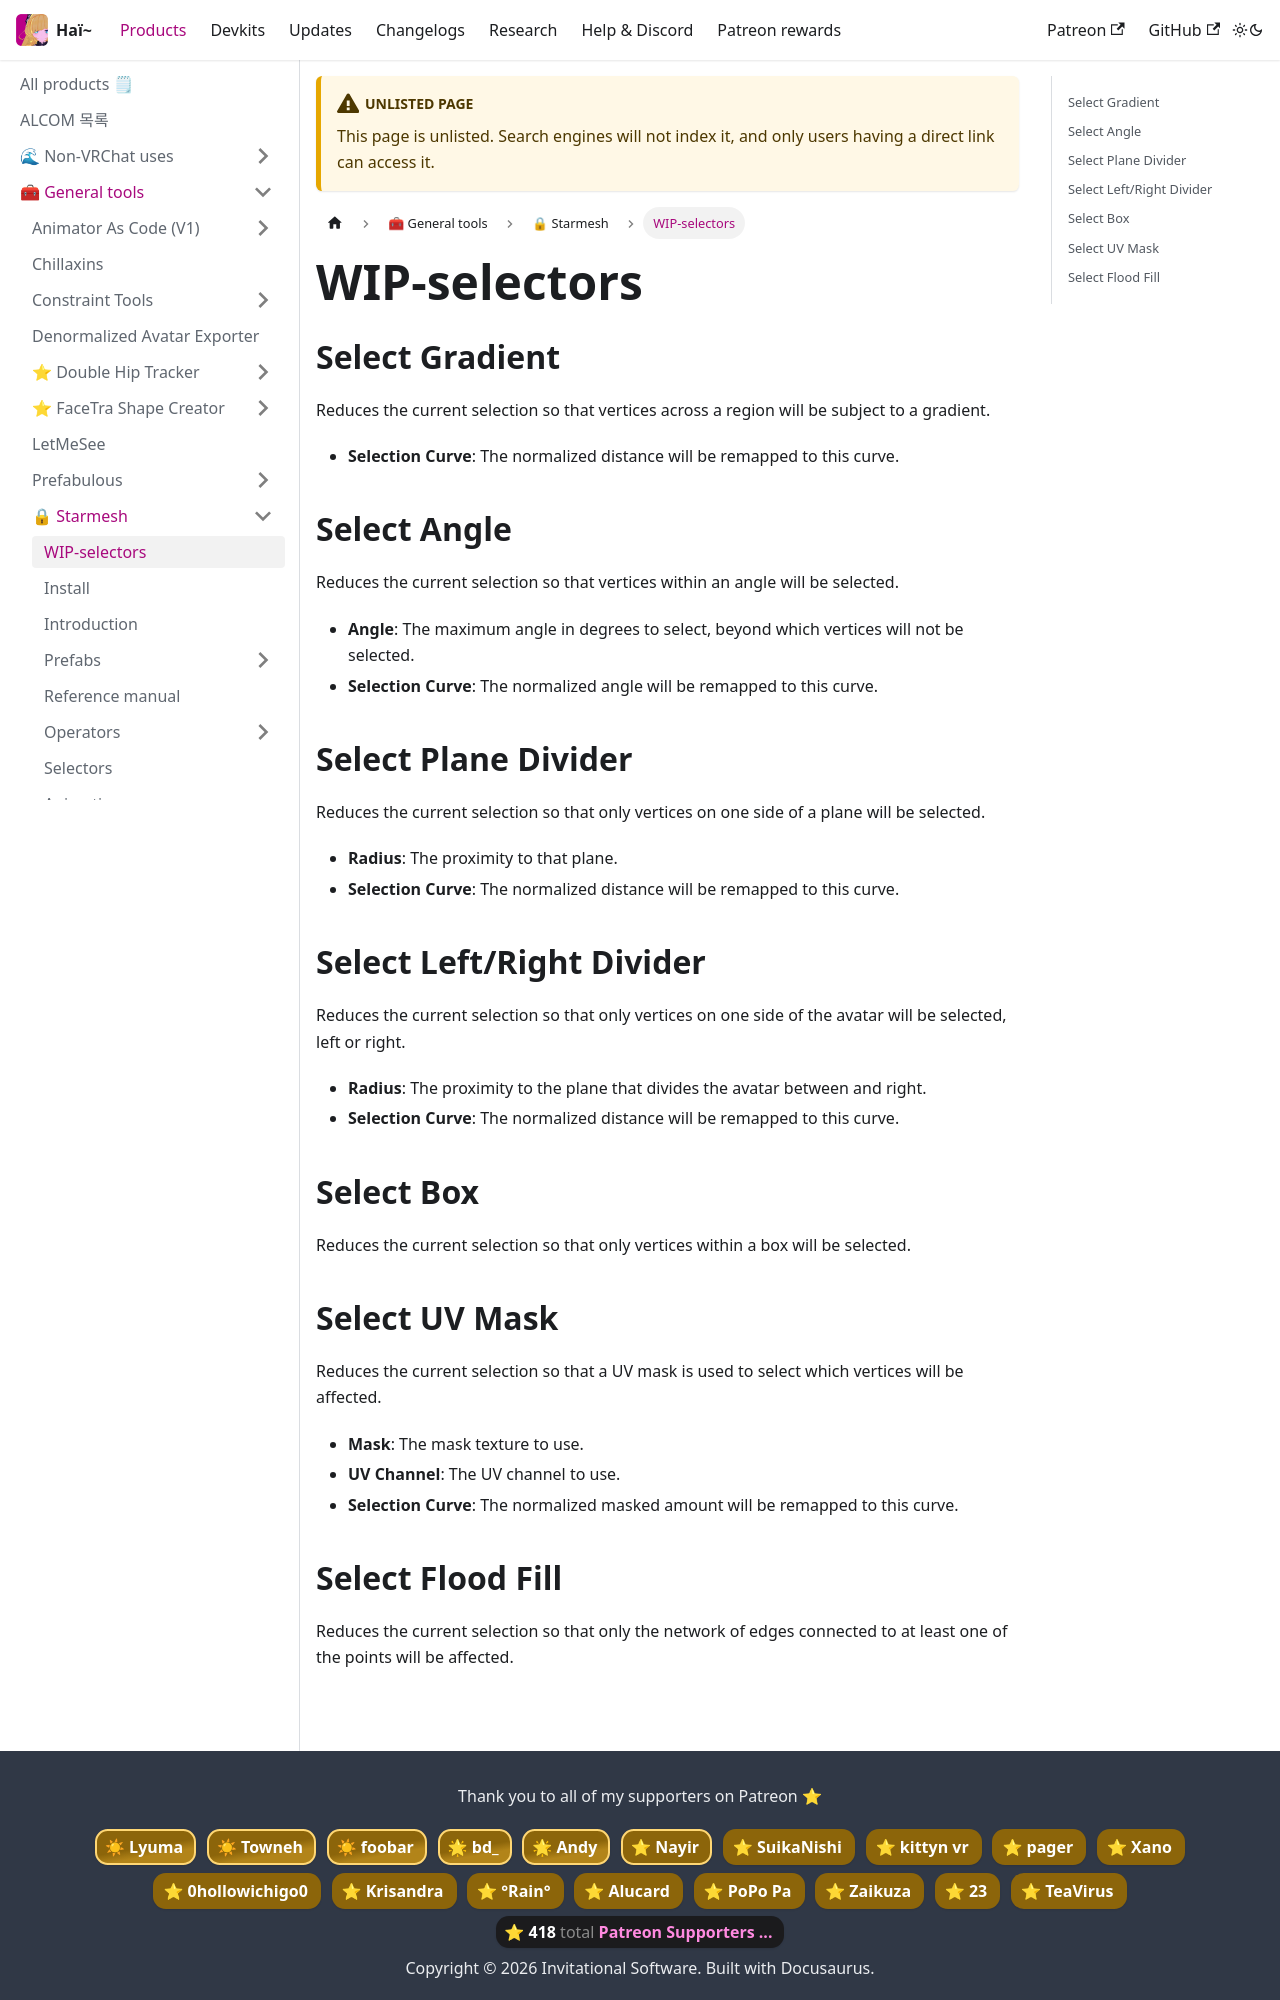

repository: hai-vr/documentation · page: ko/docs/products/starmesh/WIP-selectors.html · generator: docusaurus

---
unlisted: true
sidebar_position: 1
---

## Select Gradient

Reduces the current selection so that vertices across a region will be subject to a gradient.
- **Selection Curve**: The normalized distance will be remapped to this curve.

## Select Angle

Reduces the current selection so that vertices within an angle will be selected.
- **Angle**: The maximum angle in degrees to select, beyond which vertices will not be selected.
- **Selection Curve**: The normalized angle will be remapped to this curve.

## Select Plane Divider

Reduces the current selection so that only vertices on one side of a plane will be selected.
- **Radius**: The proximity to that plane.
- **Selection Curve**: The normalized distance will be remapped to this curve.

## Select Left/Right Divider

Reduces the current selection so that only vertices on one side of the avatar will be selected, left or right.
- **Radius**: The proximity to the plane that divides the avatar between and right.
- **Selection Curve**: The normalized distance will be remapped to this curve.

## Select Box

Reduces the current selection so that only vertices within a box will be selected.

## Select UV Mask

Reduces the current selection so that a UV mask is used to select which vertices will be affected.
- **Mask**: The mask texture to use.
- **UV Channel**: The UV channel to use.
- **Selection Curve**: The normalized masked amount will be remapped to this curve.
